Run: headless pygame with SDL's dummy video driver; simulated clock (each Clock.tick advances the game by its frame time, no real sleeping); random seed 0; keys injected as events and as key.get_pressed() state; no mouse input.
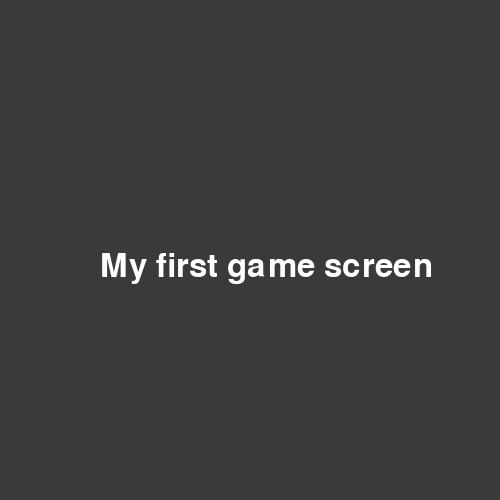
Frame 1 of 4 · flips 1–60 · no input
Frame 2 of 4 · flips 61–180 · tapped SPACE, RETURN · held RIGHT (→), D · screen unchanged from frame 1, image omitted
Frame 3 of 4 · flips 181–300 · held DOWN (↓), S · screen unchanged from frame 2, image omitted
Frame 4 of 4 · flips 301–420 · held LEFT (←), A, UP (↑), W · screen unchanged from frame 3, image omitted

The pygame program that drew these frames:

import pygame
pygame.init()
screen = pygame.display.set_mode((500, 500))
font = pygame.font.SysFont(None, 48)
img = font.render('My first game screen', True, (255,255,255)) 
run=True
while run:
    for event in pygame.event.get():
        if event.type == pygame.QUIT:
            run=False
    screen.fill((58,58,58))
    screen.blit(img, (100,250))
    pygame.display.flip()
pygame.quit()
